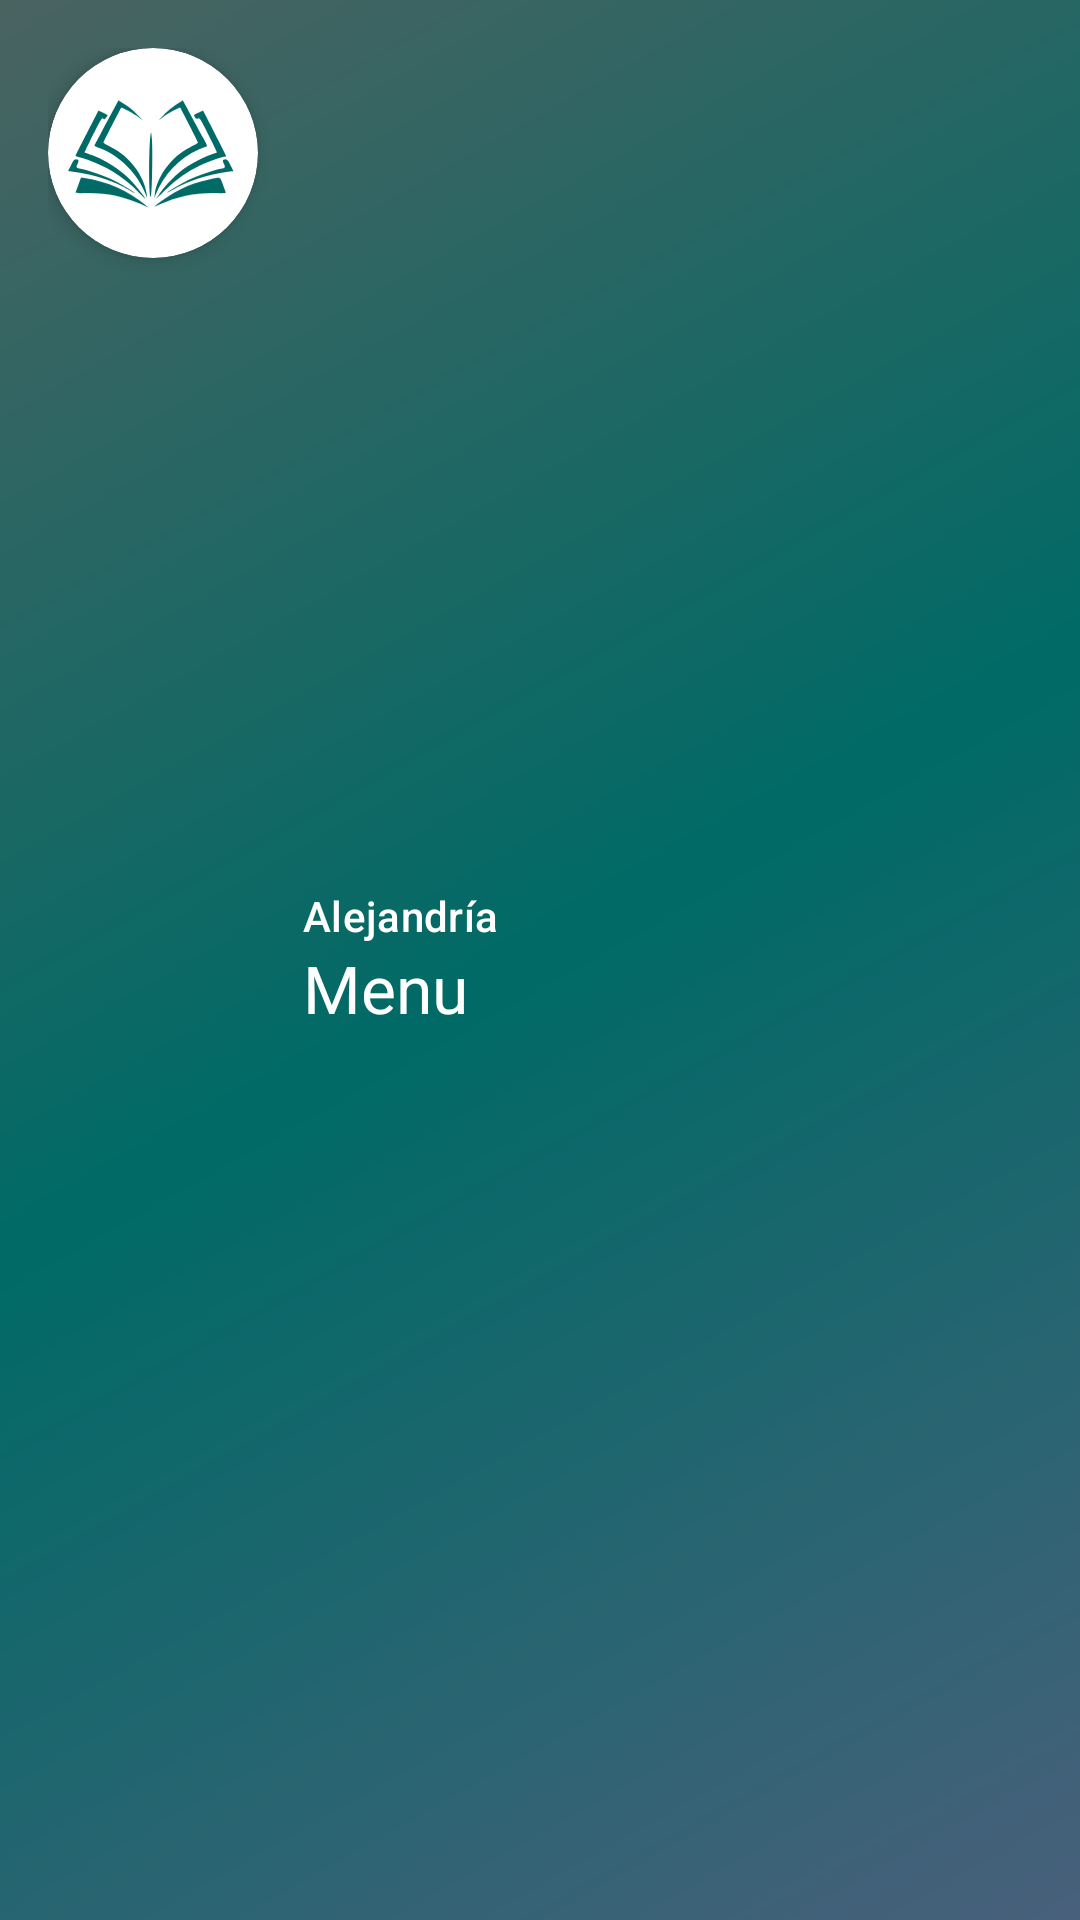

Layout XML and referenced resources for this Android screen:
<!-- AndroidManifest.xml: application theme Theme.AlejandriaApp -->
<!-- res/layout/nav_header_main.xml -->
<?xml version="1.0" encoding="utf-8"?>
<LinearLayout xmlns:android="http://schemas.android.com/apk/res/android"
    xmlns:app="http://schemas.android.com/apk/res-auto"
    android:layout_width="match_parent"
    android:layout_height="wrap_content"
    android:layout_marginTop="@dimen/margin_top_nav_header"
    android:background="@drawable/drawer_menu_background"
    android:orientation="horizontal"
    android:padding="@dimen/nav_header_padding">

    <androidx.cardview.widget.CardView
        android:id="@+id/profileImageContainer"
        android:layout_width="wrap_content"
        android:layout_height="wrap_content"
        android:layout_marginRight="15dp"
        app:cardCornerRadius="50dp"
        app:cardElevation="4dp">

        <ImageView
            android:id="@+id/profileImage"
            android:layout_width="70dp"
            android:layout_height="70dp"
            android:layout_gravity="center"
            android:src="@drawable/alejandria_logo"
            app:tint="?attr/colorPrimary"/>
    </androidx.cardview.widget.CardView>

    <LinearLayout
        android:layout_gravity="center"
        android:layout_width="wrap_content"
        android:layout_height="wrap_content"
        android:orientation="vertical">

        <TextView
            android:layout_width="wrap_content"
            android:layout_height="wrap_content"
            android:textColor="?attr/colorOnPrimary"
            android:text="@string/app_name"
            android:textAppearance="@style/TextAppearance.Material3.TitleSmall" />

        <TextView
            android:id="@+id/username"
            android:layout_width="wrap_content"
            android:layout_height="wrap_content"
            android:textColor="?attr/colorOnPrimary"
            android:text="@string/menu"
            android:textAppearance="@style/TextAppearance.Material3.TitleLarge" />
    </LinearLayout>

</LinearLayout>
<!-- resources referenced by this layout -->
<resources>
  <dimen name="margin_top_nav_header">40dp</dimen>
  <dimen name="nav_header_padding">16dp</dimen>
  <!-- drawable drawer_menu_background (drawable) -->
  <?xml version="1.0" encoding="utf-8"?>
  <shape xmlns:android="http://schemas.android.com/apk/res/android"
      android:shape="rectangle">
      <gradient
          android:angle="135"
          android:centerColor="?attr/colorPrimary"
          android:endColor="?attr/colorSecondary"
          android:startColor="?attr/colorTertiary"
          android:type="linear" />
  </shape>
  <string name="app_name">Alejandría</string>
  <string name="menu">Menu</string>
  <style name="Theme.AlejandriaApp" parent="Base.Theme.AlejandriaApp" />
  <color name="md_theme_light_primary">#006A66</color>
  <color name="md_theme_light_onPrimary">#FFFFFF</color>
  <color name="md_theme_light_primaryContainer">#70F7F0</color>
  <color name="md_theme_light_onPrimaryContainer">#00201E</color>
  <color name="md_theme_light_secondary">#4A6361</color>
  <color name="md_theme_light_onSecondary">#FFFFFF</color>
  <color name="md_theme_light_secondaryContainer">#CCE8E5</color>
  <color name="md_theme_light_onSecondaryContainer">#051F1E</color>
  <color name="md_theme_light_tertiary">#49607B</color>
  <color name="md_theme_light_onTertiary">#FFFFFF</color>
  <color name="md_theme_light_tertiaryContainer">#D0E4FF</color>
  <color name="md_theme_light_onTertiaryContainer">#011D34</color>
  <color name="md_theme_light_error">#BA1A1A</color>
  <color name="md_theme_light_errorContainer">#FFDAD6</color>
  <color name="md_theme_light_onError">#FFFFFF</color>
  <color name="md_theme_light_onErrorContainer">#410002</color>
  <color name="md_theme_light_background">#FAFDFB</color>
  <color name="md_theme_light_onBackground">#191C1C</color>
  <color name="md_theme_light_surface">#FAFDFB</color>
  <color name="md_theme_light_onSurface">#191C1C</color>
  <color name="md_theme_light_surfaceVariant">#DAE5E3</color>
  <color name="md_theme_light_onSurfaceVariant">#3F4948</color>
  <color name="md_theme_light_outline">#6F7978</color>
  <color name="md_theme_light_inverseOnSurface">#EFF1F0</color>
  <color name="md_theme_light_inverseSurface">#2D3131</color>
  <color name="md_theme_light_inversePrimary">#4EDAD3</color>
</resources>
